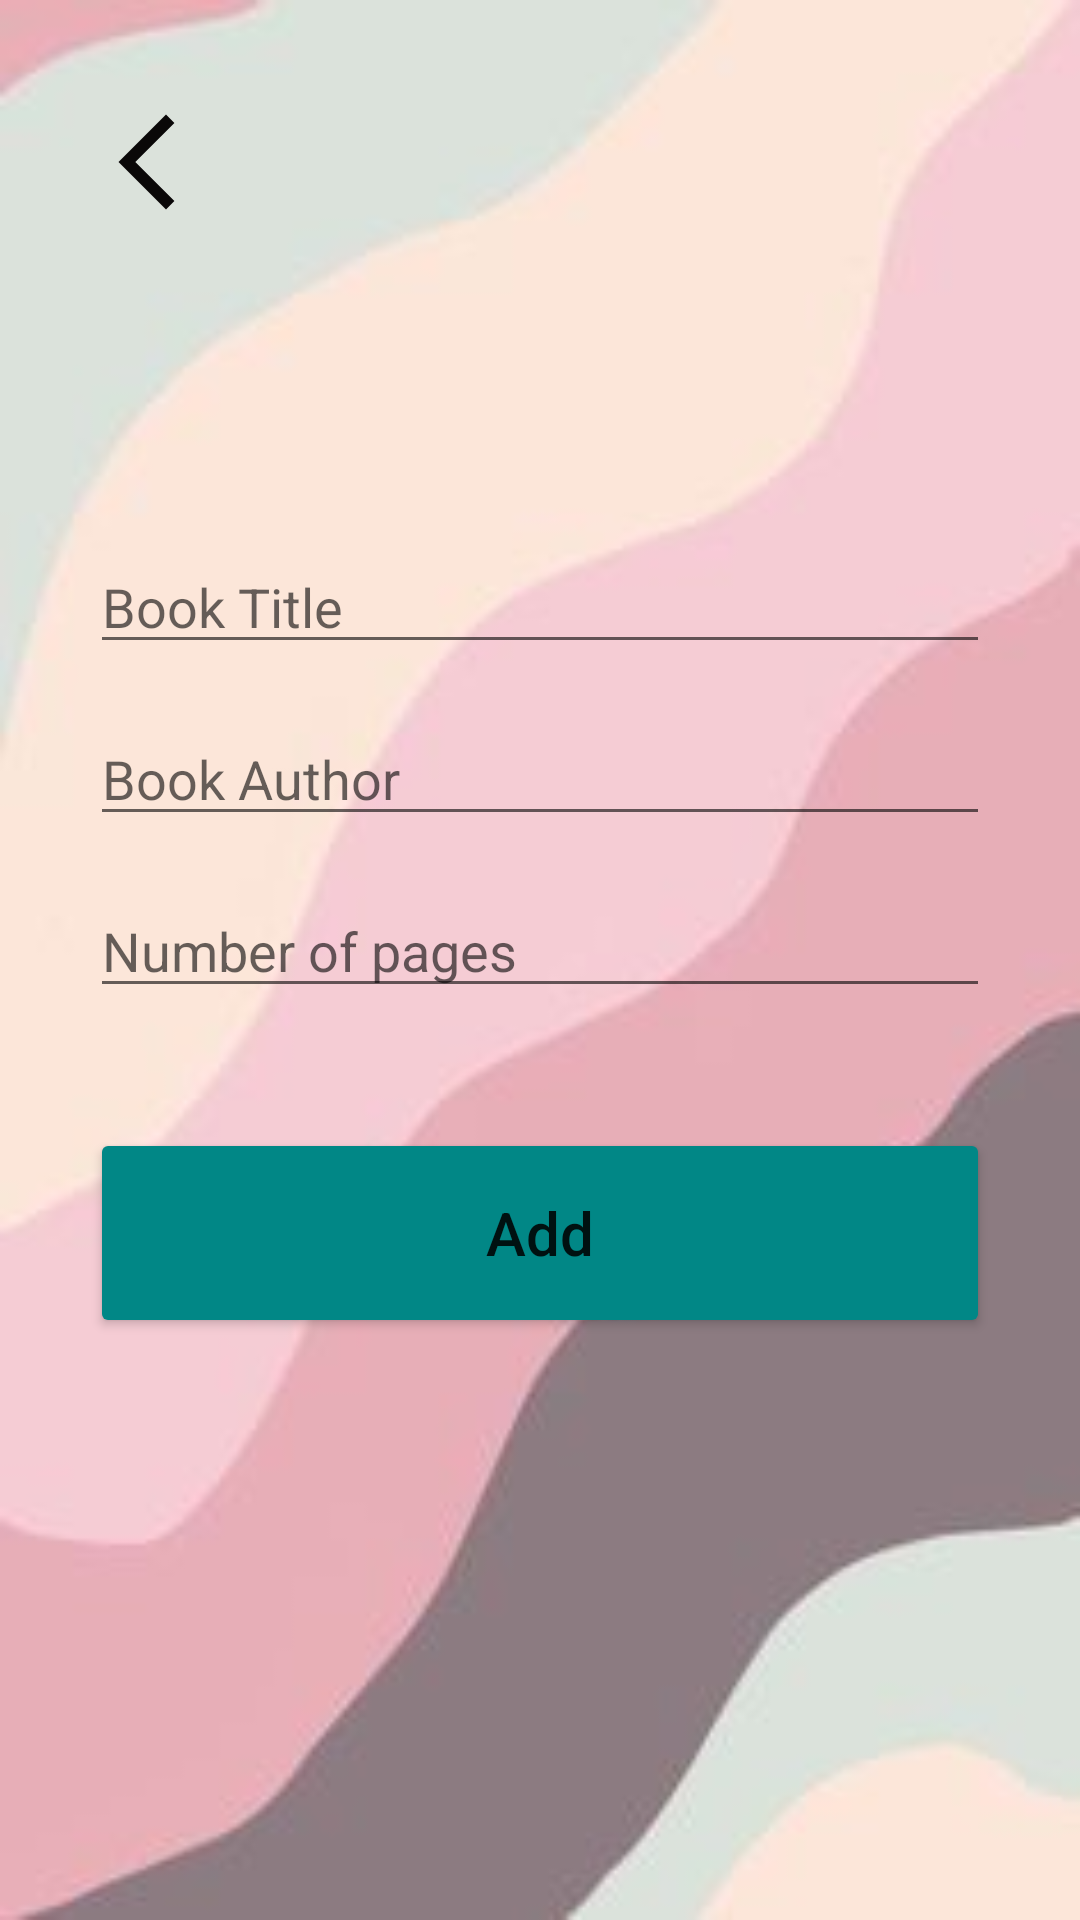

The Android layout XML behind this screen, and the referenced resources:
<!-- AndroidManifest.xml: application theme Theme.Hobbify -->
<!-- res/layout/activity_add.xml -->
<?xml version="1.0" encoding="utf-8"?>
<androidx.constraintlayout.widget.ConstraintLayout xmlns:android="http://schemas.android.com/apk/res/android"
    xmlns:app="http://schemas.android.com/apk/res-auto"
    xmlns:tools="http://schemas.android.com/tools"
    android:layout_width="match_parent"
    android:layout_height="match_parent"
    android:background="@drawable/b"
    android:padding="30dp"
    tools:context=".AddActivity">

    <EditText
        android:id="@+id/title_input"
        android:layout_width="match_parent"
        android:layout_height="wrap_content"
        android:layout_marginTop="150dp"
        android:ems="10"
        android:hint="Book Title"
        android:inputType="textPersonName"
        app:layout_constraintEnd_toEndOf="parent"
        app:layout_constraintStart_toStartOf="parent"
        app:layout_constraintTop_toTopOf="parent" />

    <EditText
        android:id="@+id/author_input"
        android:layout_width="match_parent"
        android:layout_height="wrap_content"
        android:layout_marginTop="16dp"
        android:ems="10"
        android:hint="Book Author"
        android:inputType="textPersonName"
        app:layout_constraintEnd_toEndOf="parent"
        app:layout_constraintStart_toStartOf="parent"
        app:layout_constraintTop_toBottomOf="@+id/title_input" />

    <EditText
        android:id="@+id/pages_input"
        android:layout_width="match_parent"
        android:layout_height="wrap_content"
        android:layout_marginTop="16dp"
        android:ems="10"
        android:hint="Number of pages"
        android:inputType="number"
        app:layout_constraintEnd_toEndOf="parent"
        app:layout_constraintStart_toStartOf="parent"
        app:layout_constraintTop_toBottomOf="@+id/author_input" />

    <Button
        android:id="@+id/add_button"
        android:layout_width="match_parent"
        android:layout_height="70dp"
        android:layout_marginTop="40dp"
        android:text="Add"
        android:textAllCaps="false"
        android:textSize="20sp"
        app:backgroundTint="@color/teal_700"
        app:layout_constraintEnd_toEndOf="parent"
        app:layout_constraintStart_toStartOf="parent"
        app:layout_constraintTop_toBottomOf="@+id/pages_input" />

    <ImageView
        android:id="@+id/imageView12"
        android:layout_width="38dp"
        android:layout_height="48dp"
        android:onClick="btnBack"
        app:srcCompat="@drawable/ic_black"
        tools:ignore="MissingConstraints,OnClick"
        tools:layout_editor_absoluteX="-2dp"
        tools:layout_editor_absoluteY="-12dp" />
</androidx.constraintlayout.widget.ConstraintLayout>
<!-- resources referenced by this layout -->
<resources>
  <!-- drawable b: png bitmap (drawable, 4624 bytes) -->
  <!-- drawable ic_black (drawable) -->
  <vector android:height="24dp" android:tint="#0A0808"
      android:viewportHeight="24" android:viewportWidth="24"
      android:width="24dp" xmlns:android="http://schemas.android.com/apk/res/android">
      <path android:fillColor="@android:color/white" android:pathData="M17.77,3.77l-1.77,-1.77l-10,10l10,10l1.77,-1.77l-8.23,-8.23z"/>
  </vector>
  <style name="Theme.Hobbify" parent="Theme.MaterialComponents.DayNight.DarkActionBar">
          
          <item name="colorPrimary">@color/purple_500</item>
          <item name="colorPrimaryVariant">@color/purple_700</item>
          <item name="colorOnPrimary">@color/white</item>
          
          <item name="colorSecondary">@color/teal_200</item>
          <item name="colorSecondaryVariant">@color/teal_700</item>
          <item name="colorOnSecondary">@color/black</item>
          
          <item name="android:statusBarColor" tools:targetApi="l">?attr/colorPrimaryVariant</item>
          
      </style>
  <!-- not gathered from this repository: default colours our renderer supplied (Android Studio template values) -->
  <color name="purple_500">#FF6200EE</color>
  <color name="purple_700">#FF3700B3</color>
  <color name="teal_200">#FF03DAC5</color>
  <color name="teal_700">#FF018786</color>
  <color name="black">#FF000000</color>
  <color name="white">#FFFFFFFF</color>
</resources>
